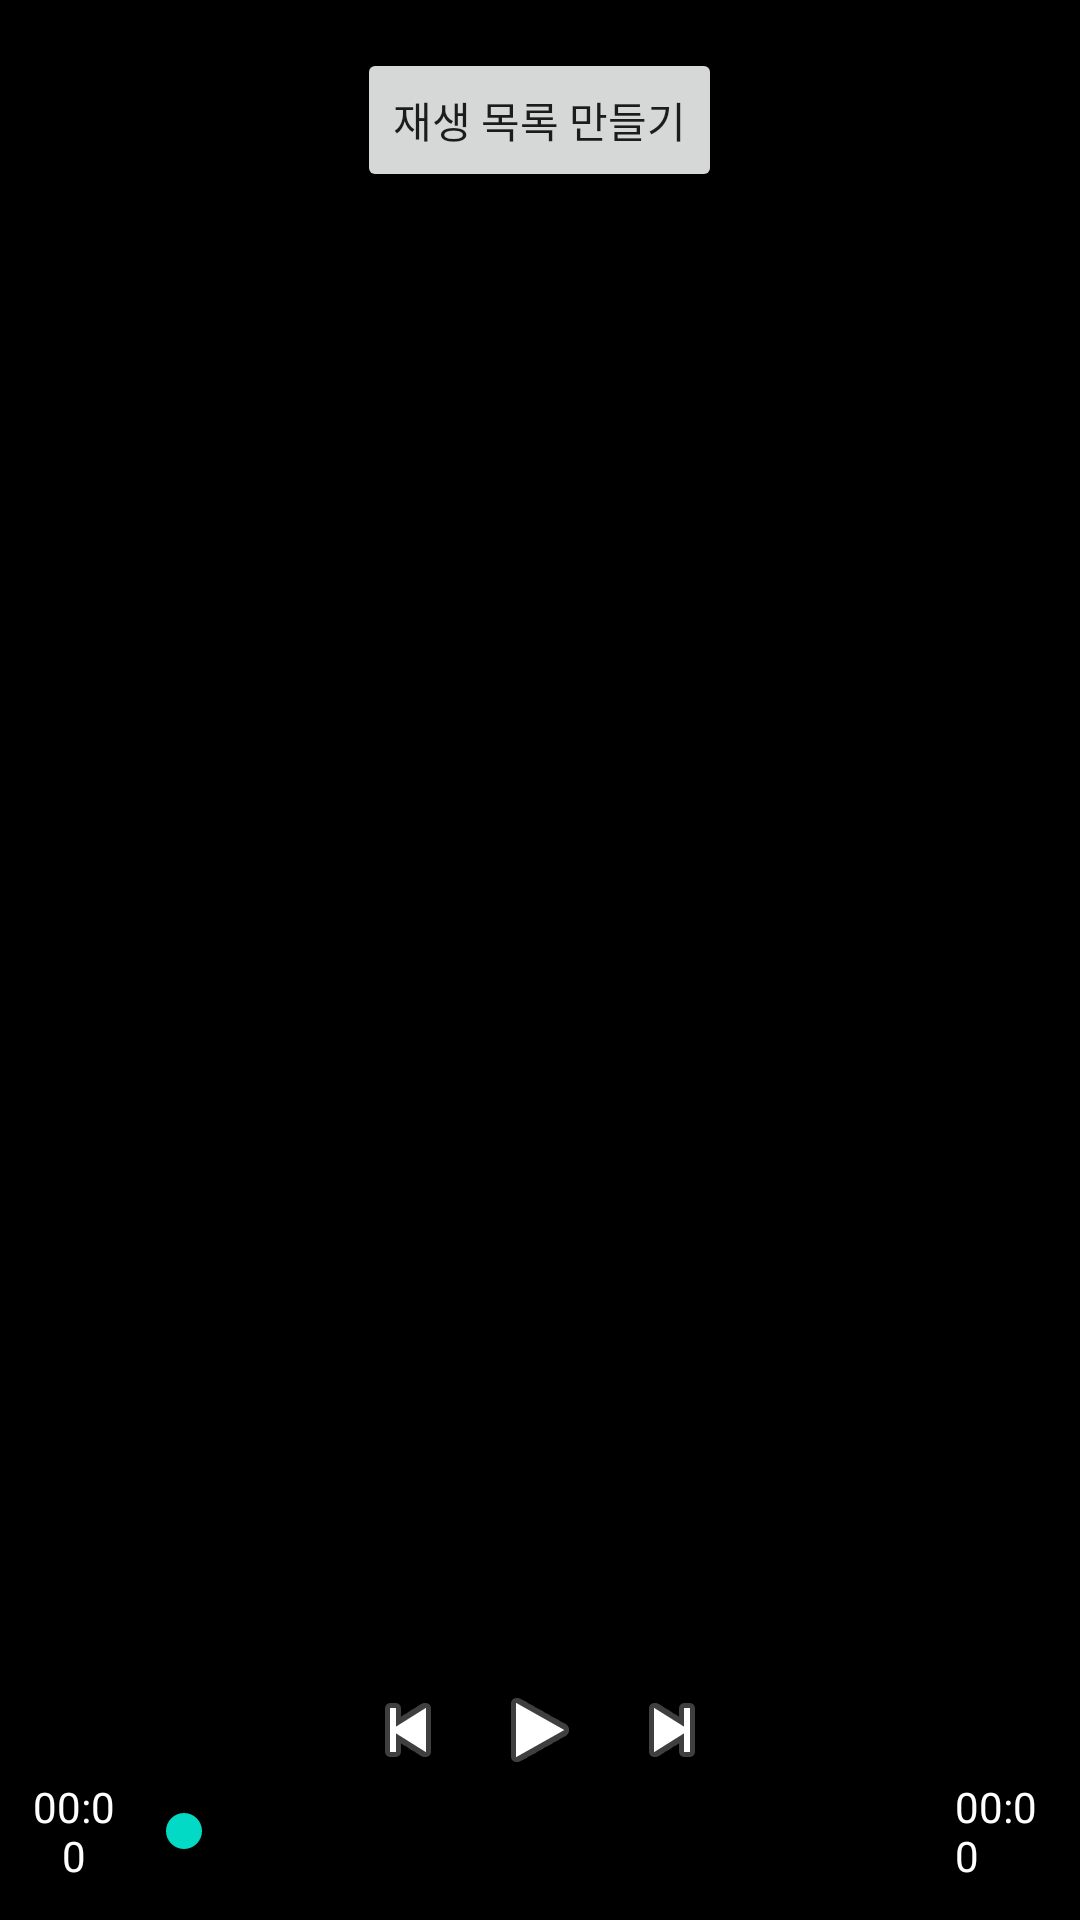

Here is an Android app screen rendered from its layout file. Give the layout XML and the strings, colors and styles it references.
<!-- AndroidManifest.xml: application theme Theme.AudioMusicPlayer -->
<!-- res/layout/activity_main.xml -->
<RelativeLayout xmlns:android="http://schemas.android.com/apk/res/android"
    xmlns:tools="http://schemas.android.com/tools"
    android:layout_width="fill_parent"
    android:layout_height="fill_parent"
    android:background="#FF000000"
    android:orientation="vertical"
    tools:context=".MainActivity">


    <LinearLayout
        android:id="@+id/errorlayout"
        android:layout_width="match_parent"
        android:layout_height="wrap_content"
        android:layout_alignParentTop="true"
        android:layout_marginTop="4dp"
        android:gravity="center"
        android:orientation="vertical">

        <TextView
            android:id="@+id/error"
            android:layout_width="wrap_content"
            android:layout_height="wrap_content"
            android:gravity="center"
            android:visibility="gone"
            android:text="No play list found.\nClick on add playlist to create one."
            android:textColor="@color/white" />

        <Button
            android:id="@+id/addplaylist"
            android:layout_width="wrap_content"
            android:layout_height="wrap_content"
            android:layout_margin="12dp"
            android:text="@string/create_playlist" />


    </LinearLayout>


    <ListView
        android:id="@+id/song_list"
        android:layout_width="match_parent"
        android:layout_height="wrap_content"
        android:layout_above="@+id/controller"
        android:layout_below="@+id/errorlayout" />

    <LinearLayout
        android:id="@+id/controller"
        android:layout_width="match_parent"
        android:layout_height="wrap_content"
        android:layout_alignParentBottom="true"
        android:layout_marginBottom="12dp"
        android:orientation="vertical">

        <TextView
            android:id="@+id/songname"
            android:layout_width="wrap_content"
            android:layout_height="wrap_content"
            android:layout_marginLeft="12dp"
            android:layout_marginBottom="12dp"
            android:textColor="@color/white" />

        <LinearLayout
            android:layout_width="match_parent"
            android:layout_height="wrap_content"
            android:gravity="center"
            android:orientation="horizontal">

            <ImageView
                android:id="@+id/prev"
                android:layout_width="wrap_content"
                android:layout_height="wrap_content"
                android:src="@android:drawable/ic_media_previous" />

            <ImageView
                android:id="@+id/playpause"
                android:layout_width="wrap_content"
                android:layout_height="wrap_content"
                android:layout_marginLeft="12dp"
                android:gravity="center"
                android:src="@android:drawable/ic_media_play" />

            <ImageView
                android:id="@+id/next"
                android:layout_width="wrap_content"
                android:layout_height="wrap_content"
                android:layout_marginLeft="12dp"
                android:src="@android:drawable/ic_media_next" />


        </LinearLayout>

        <LinearLayout
            android:layout_width="match_parent"
            android:layout_height="wrap_content"
            android:layout_marginLeft="8dp"
            android:layout_marginRight="8dp"
            android:gravity="center"
            android:orientation="horizontal">

            <TextView
                android:id="@+id/starttime"
                android:layout_width="0dp"
                android:layout_height="wrap_content"
                android:layout_weight="0.1"
                android:gravity="center"
                android:text="00:00"
                android:textColor="@color/white"
                android:textSize="14sp" />

            <SeekBar
                android:id="@+id/seekbar"
                android:layout_width="0dp"
                android:layout_height="wrap_content"
                android:layout_gravity="center"
                android:layout_marginLeft="4dp"
                android:layout_weight="0.8" />

            <TextView
                android:id="@+id/endtime"
                android:layout_width="0dp"
                android:layout_height="wrap_content"
                android:layout_marginLeft="4dp"
                android:layout_weight="0.1"
                android:text="00:00"
                android:textColor="@color/white"
                android:textSize="14sp" />
        </LinearLayout>


    </LinearLayout>


</RelativeLayout>
<!-- resources referenced by this layout -->
<resources>
  <color name="white">#FFFFFFFF</color>
  <string name="create_playlist">재생 목록 만들기</string>
  <style name="Theme.AudioMusicPlayer" parent="Theme.MaterialComponents.DayNight.DarkActionBar">
          
          <item name="colorPrimary">@color/purple_500</item>
          <item name="colorPrimaryVariant">@color/purple_700</item>
          <item name="colorOnPrimary">@color/white</item>
          
          <item name="colorSecondary">@color/teal_200</item>
          <item name="colorSecondaryVariant">@color/teal_700</item>
          <item name="colorOnSecondary">@color/black</item>
          
          <item name="android:statusBarColor" tools:targetApi="l">?attr/colorPrimaryVariant</item>
          
      </style>
  <color name="purple_700">#FF3700B3</color>
  <color name="teal_200">#FF03DAC5</color>
  <color name="teal_700">#FF018786</color>
  <color name="black">#FF000000</color>
  <!-- not gathered from this repository: default colours our renderer supplied (Android Studio template values) -->
  <color name="purple_500">#FF6200EE</color>
</resources>
